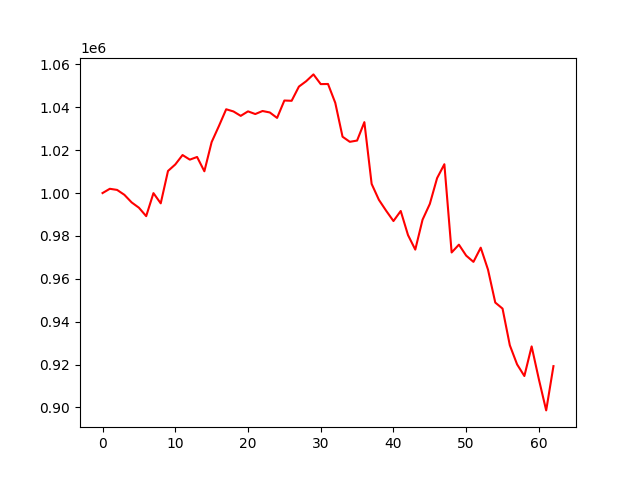

Source data for this figure (header and first rows):
account_value, date, daily_return
1000000, 2022-07-06, 
1001992, 2022-07-07, 0.001992
1001468, 2022-07-08, -0.0005231
999187, 2022-07-11, -0.002277
995638, 2022-07-12, -0.003552
993164, 2022-07-13, -0.002485
989232, 2022-07-14, -0.00396
999968, 2022-07-15, 0.01085
995204, 2022-07-18, -0.004764
1010299, 2022-07-19, 0.01517
1013336, 2022-07-20, 0.003007
1017730, 2022-07-21, 0.004336
1015586, 2022-07-22, -0.002107
1016825, 2022-07-25, 0.00122
1010160, 2022-07-26, -0.006555
1023765, 2022-07-27, 0.01347
1031264, 2022-07-28, 0.007325
1039080, 2022-07-29, 0.007579
1038062, 2022-08-01, -0.0009795
1036002, 2022-08-02, -0.001984
1038106, 2022-08-03, 0.00203
1036854, 2022-08-04, -0.001206
1038268, 2022-08-05, 0.001364
1037587, 2022-08-08, -0.0006564
1035045, 2022-08-09, -0.00245
1043162, 2022-08-10, 0.007843
1043033, 2022-08-11, -0.000124
1049654, 2022-08-12, 0.006348
1052168, 2022-08-15, 0.002395
1055343, 2022-08-16, 0.003018
1050810, 2022-08-17, -0.004295
1050875, 2022-08-18, 6.182736949389422e-05
1042078, 2022-08-19, -0.008372
1026277, 2022-08-22, -0.01516
1023896, 2022-08-23, -0.00232
1024485, 2022-08-24, 0.000576
1033075, 2022-08-25, 0.008384
1004271, 2022-08-26, -0.02788
996831, 2022-08-29, -0.007409
991733, 2022-08-30, -0.005113
986950, 2022-08-31, -0.004823
991637, 2022-09-01, 0.004748
980410, 2022-09-02, -0.01132
973623, 2022-09-06, -0.006923
987564, 2022-09-07, 0.01432
994931, 2022-09-08, 0.00746
1006970, 2022-09-09, 0.0121
1013445, 2022-09-12, 0.00643
972287, 2022-09-13, -0.04061
975937, 2022-09-14, 0.003754
970818, 2022-09-15, -0.005245
967904, 2022-09-16, -0.003002
974528, 2022-09-19, 0.006844
964282, 2022-09-20, -0.01051
948925, 2022-09-21, -0.01593
946112, 2022-09-22, -0.002964
929012, 2022-09-23, -0.01807
920089, 2022-09-26, -0.009605
914670, 2022-09-27, -0.005889
928478, 2022-09-28, 0.0151
... 3 more rows
